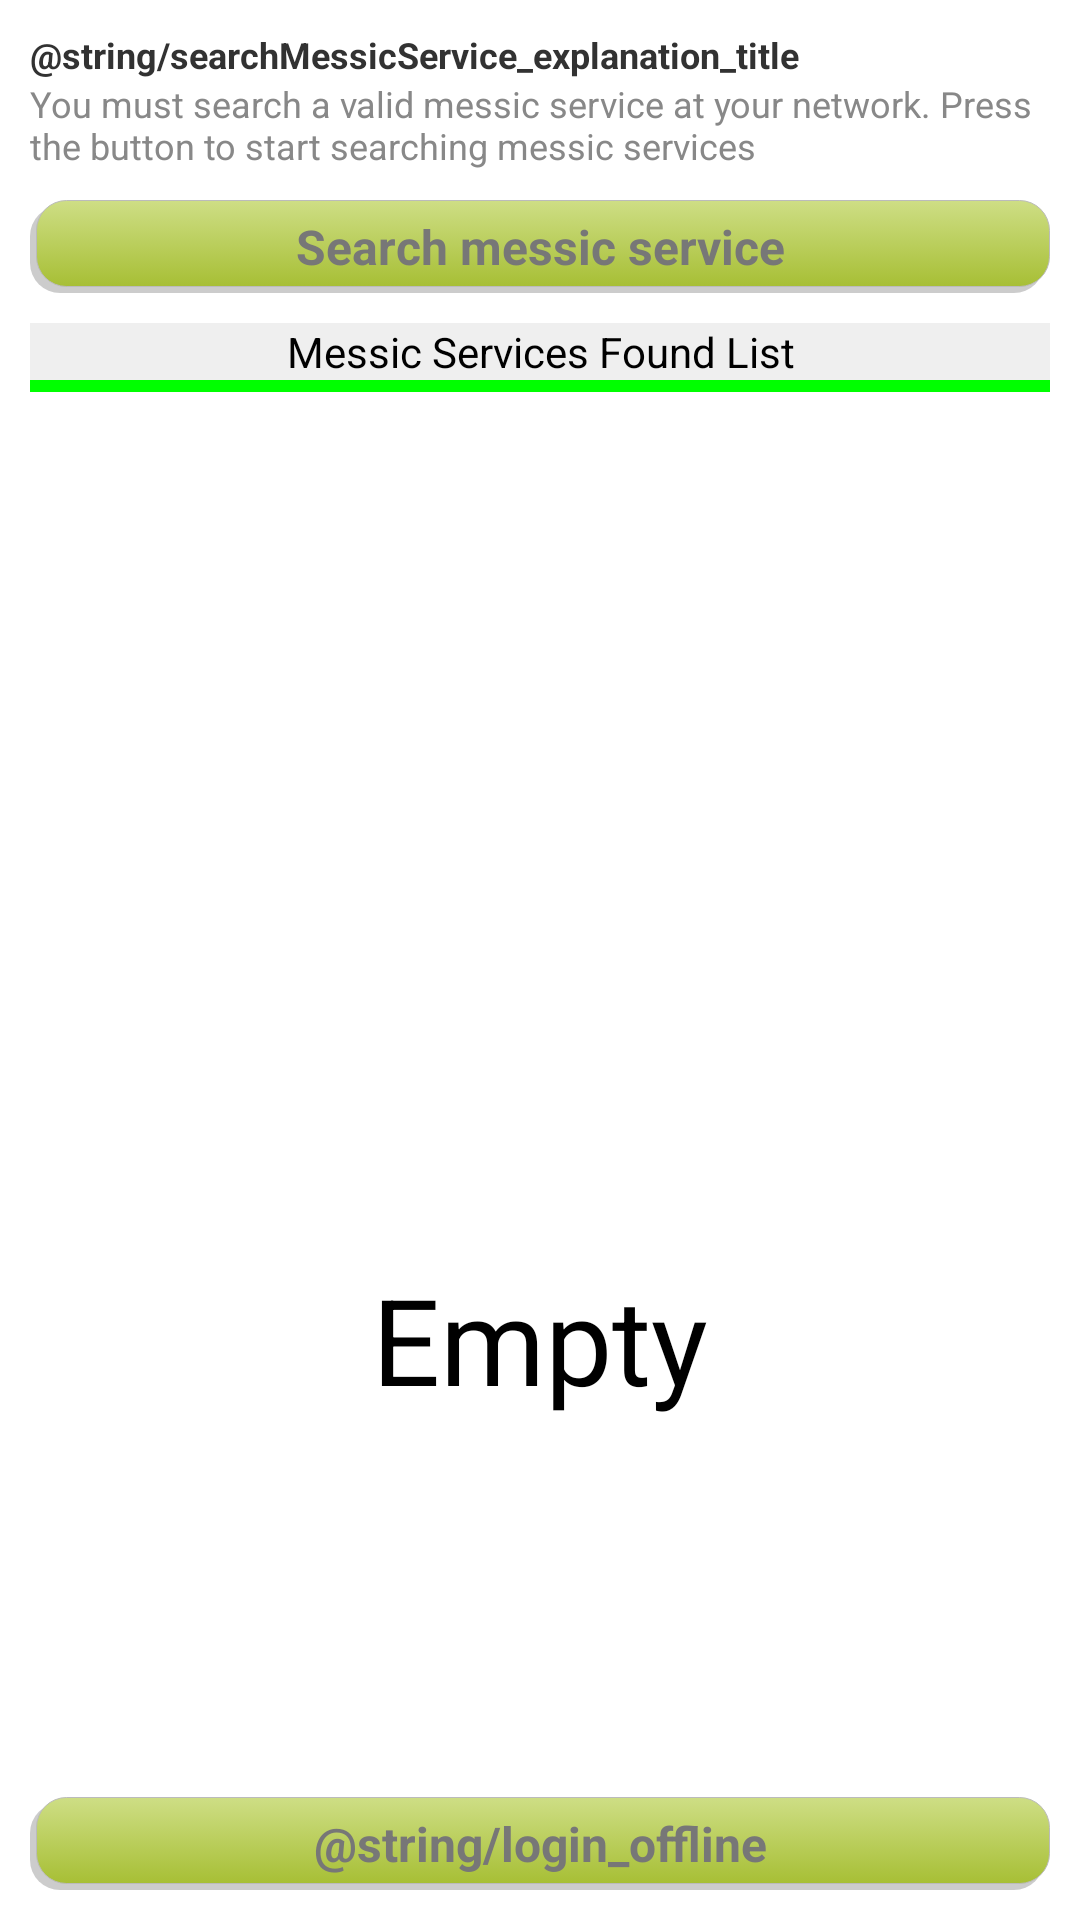

This screen was rendered from an Android layout file. Write that file and the resources it references.
<!-- AndroidManifest.xml: application theme AppTheme -->
<!-- res/layout/activity_search_messic_service.xml -->
<RelativeLayout xmlns:android="http://schemas.android.com/apk/res/android"
    xmlns:tools="http://schemas.android.com/tools"
    android:id="@+id/LinearLayout1"
    android:layout_width="match_parent"
    android:layout_height="match_parent"
    android:padding="10dp"
    tools:context="${relativePackage}.${activityClass}" >

    <LinearLayout
        android:id="@+id/searchmessicservice_description"
        android:layout_width="match_parent"
        android:layout_height="wrap_content"
        android:orientation="vertical" >

        <TextView
            android:id="@+id/searchmessicservice_descripion_title"
            style="@style/messic_description_title"
            android:layout_width="wrap_content"
            android:layout_height="wrap_content"
            android:text="@string/searchMessicService_explanation_title" />

        <TextView
            android:id="@+id/searchmessicservice_item_hostname"
            style="@style/messic_description_body"
            android:layout_width="wrap_content"
            android:layout_height="wrap_content"
            android:text="@string/searchMessicService_explanation"
            android:textAppearance="?android:attr/textAppearance" />
    </LinearLayout>

    <RelativeLayout
        android:layout_width="match_parent"
        android:layout_height="295dp"
        android:layout_alignBottom="@+id/searchmessicservice_lvresults" >

        <TextView
            android:id="@+id/searchmessicservice_lempty"
            android:layout_width="wrap_content"
            android:layout_height="wrap_content"
            android:layout_centerInParent="true"
            android:text="@string/searchMessicService_empty"
            android:textAppearance="?android:attr/textAppearanceLarge"
            android:textSize="40sp" />
    </RelativeLayout>

    <Button
        android:id="@+id/searchmessicservice_bsearch"
        style="@style/messic_button"
        android:layout_width="match_parent"
        android:layout_height="31dp"
        android:layout_alignParentLeft="true"
        android:layout_below="@+id/searchmessicservice_description"
        android:layout_marginBottom="10dp"
        android:layout_marginTop="10dp"
        android:text="@string/searchMessicService_searchaction" />

    <TextView
        android:id="@+id/searchmessicservice_found_list_title"
        android:layout_width="match_parent"
        android:layout_height="wrap_content"
        android:layout_alignParentLeft="true"
        android:layout_below="@+id/searchmessicservice_bsearch"
        android:background="#EFEFEF"
        android:gravity="center"
        android:text="@string/searchMessicService_results"
        android:textColor="#000000" />

    <View
        android:layout_width="match_parent"
        android:layout_height="4dp"
        android:layout_below="@+id/searchmessicservice_found_list_title"
        android:background="#00FF00" />

    <ListView
        android:id="@+id/searchmessicservice_lvresults"
        android:layout_width="match_parent"
        android:layout_height="match_parent"
        android:layout_above="@+id/searchmessicservice_offline"
        android:layout_below="@+id/searchmessicservice_found_list_title" >
    </ListView>

    <Button
        android:id="@+id/searchmessicservice_offline"
        style="@style/messic_button"
        android:layout_width="match_parent"
        android:layout_height="31dp"
        android:layout_marginTop="5dp"
        android:layout_alignParentBottom="true"
        android:layout_alignParentLeft="true"
        android:background="@drawable/messic_button"
        android:text="@string/login_offline" />

</RelativeLayout>
<!-- resources referenced by this layout -->
<resources>
  <!-- drawable messic_button (drawable) -->
  <?xml version="1.0" encoding="utf-8"?>
  <selector xmlns:android="http://schemas.android.com/apk/res/android">
      
  	<item android:state_enabled="false">
           <shape>
  	          <gradient android:angle="270" android:endColor="#888888" android:startColor="#AAAAAA" />
  	          <corners android:radius="10dp" />
  	          <stroke android:width="1px" android:color="#BBBBBB" />
           </shape>
  	</item>
  	
  	<item android:state_pressed="true">
  	    <layer-list>
  	        <item android:right="1dp" android:top="1dp">
  	            <shape>
  		            <corners android:radius="10dp" />
  	                <solid android:color="#33000000" />
  	            </shape>
  	        </item>
  	        <item android:bottom="1dp" android:left="1dp">
  	            <shape>
  		            <gradient android:angle="270" android:endColor="#cede85" android:startColor="#a7bf35" />
  		            <corners android:radius="10dp" />
  		            <stroke android:width="1px" android:color="#BBBBBB" />
  	            </shape>
  	        </item>
  	    </layer-list>
  	</item>    
  	    
  	<item>
  	    <layer-list>
  	        <item android:right="2dp" android:top="2dp">
  	            <shape>
  		            <corners android:radius="10dp" />
  	                <solid android:color="#33000000" />
  	            </shape>
  	        </item>
  	        <item android:bottom="2dp" android:left="2dp">
  	            <shape>
  		            <gradient android:angle="270" android:endColor="#a7bf35" android:startColor="#cede85" />
  		            <corners android:radius="10dp" />
  		            <stroke android:width="1px" android:color="#BBBBBB" />
  	            </shape>
  	        </item>
  	    </layer-list>
  	</item>
  </selector>
  <string name="searchMessicService_empty">Empty</string>
  <string name="searchMessicService_explanation">You must search a valid messic service at your network. Press the button to start searching messic services</string>
  <string name="searchMessicService_results">Messic Services Found List</string>
  <string name="searchMessicService_searchaction">Search messic service</string>
  <style name="messic_button" parent="@android:style/Widget.Button">
          <item name="android:textSize">16sp</item>
          <item name="android:textStyle">bold</item>
          <item name="android:textColor">#777777</item>
          <item name="android:gravity">center</item>
         <item name="android:background">@drawable/messic_button</item>
          
      </style>
  <style name="messic_description_body">
          <item name="android:textSize">12sp</item>
          <item name="android:textStyle">normal</item>
          <item name="android:textColor">#888888</item>
      </style>
  <style name="messic_description_title">
          <item name="android:textSize">12sp</item>
          <item name="android:textStyle">bold</item>
      </style>
  <style name="AppTheme" parent="AppBaseTheme">
  
      </style>
  <style name="AppBaseTheme" parent="android:style/Theme.Holo.Light.DarkActionBar">
          
      </style>
</resources>
